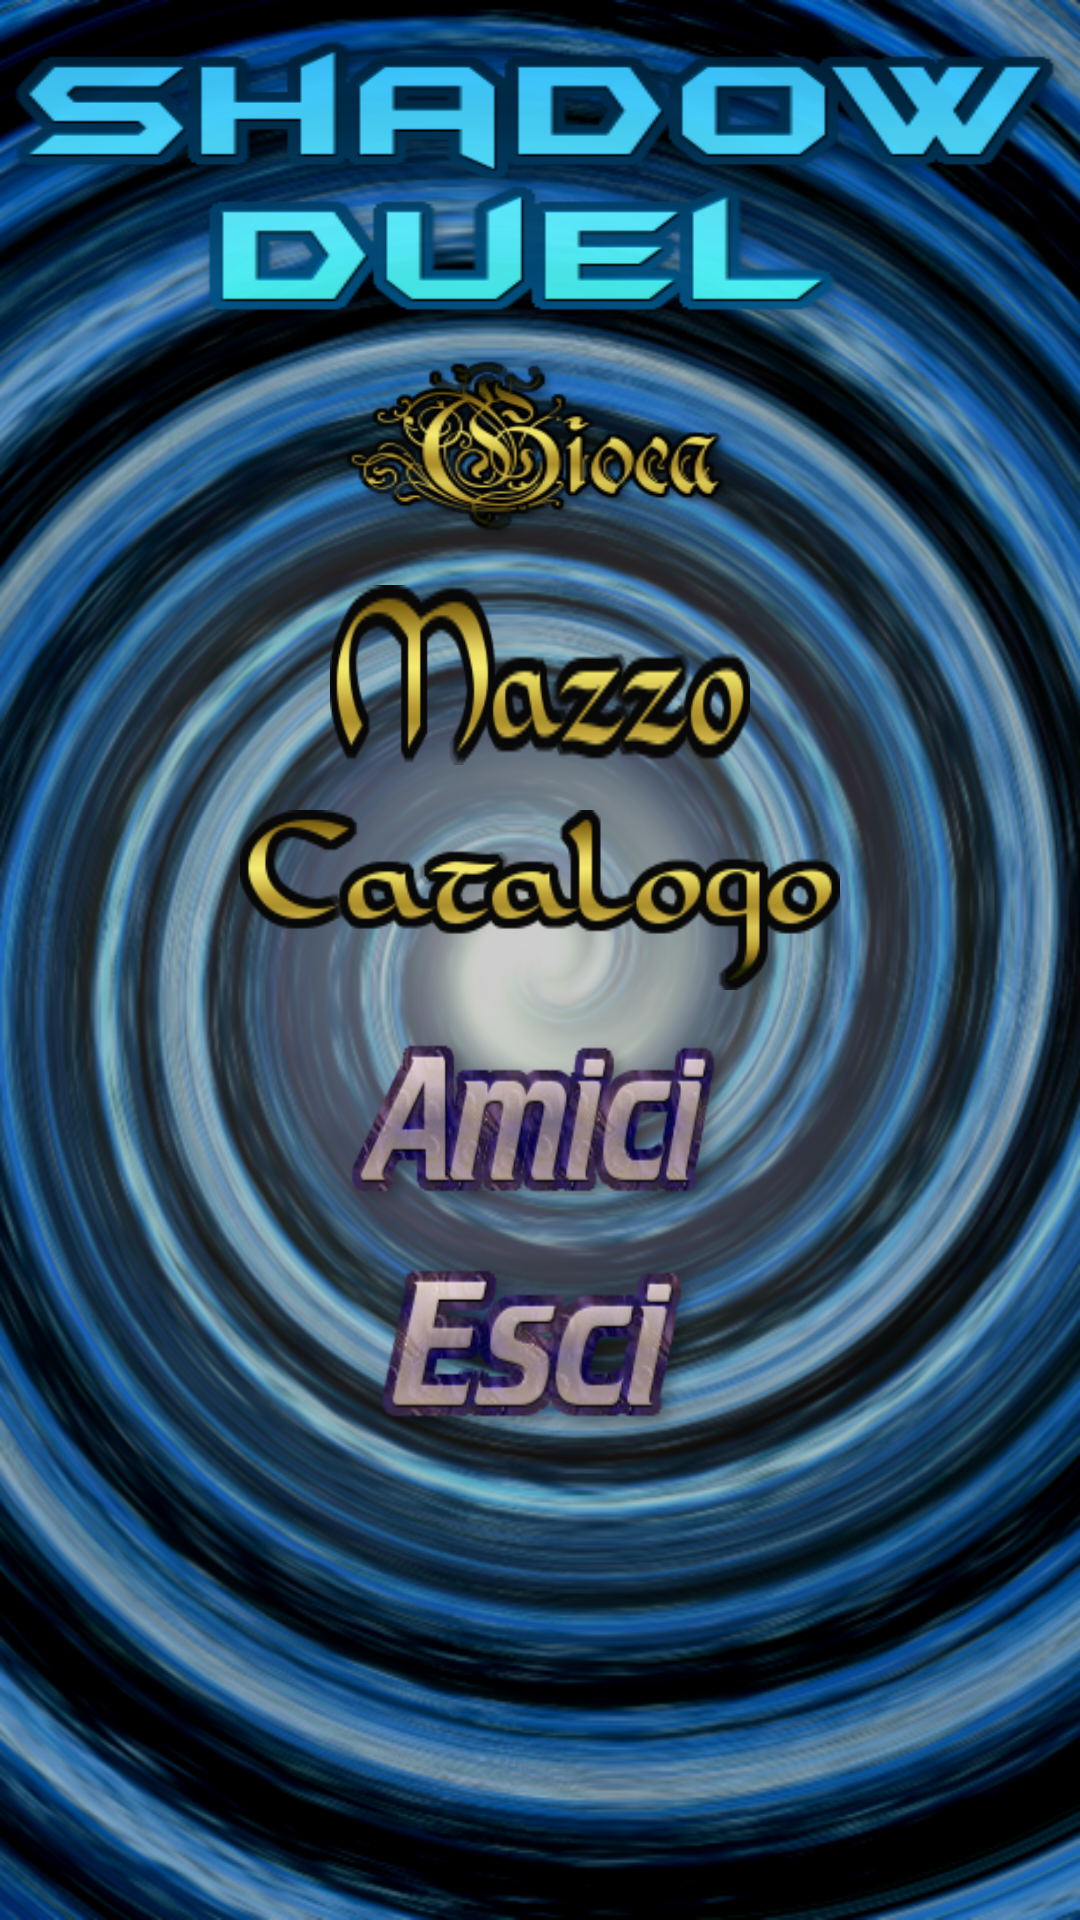

Android layout source for this screen:
<!-- AndroidManifest.xml: application theme AppTheme -->
<!-- res/layout/activity_menu.xml -->
<LinearLayout xmlns:android="http://schemas.android.com/apk/res/android"
    
    android:background="@drawable/sfondo2"
    android:layout_width="fill_parent"
    android:layout_height="fill_parent"
    android:orientation="vertical"	
    android:gravity="center_horizontal">

<View
    android:id="@+id/titlemenu"
        android:background="@drawable/title"
    
    android:orientation="vertical" 
    android:gravity="center_horizontal"
    android:alpha="0.94"
    android:layout_height="100dp"
        android:layout_width="fill_parent"
    
    android:layout_marginTop="10dp"
    />
<View
    
    android:id="@+id/holdermenu"
    android:orientation="vertical" 
    android:gravity="center_horizontal"
    android:alpha="0.94"
    android:background="#00000000"
    android:layout_height="10dp"
        android:layout_width="wrap_content"
    
    ></View>
<LinearLayout 
    android:layout_width="wrap_content"
    android:layout_height="wrap_content"
    android:orientation="vertical"	
    android:gravity="center_horizontal">
    
    

    <Button
	android:layout_width="130dp"
	android:layout_height="60dp"
    android:id="@+id/buttonStartGame"
        android:background="@drawable/gioca"
        
         />
<View
    
    android:id="@+id/holdermenu1"
    android:orientation="vertical" 
    android:gravity="center_horizontal"
    android:alpha="0.94"
    android:background="#00000000"
    android:layout_height="15dp"
        android:layout_width="wrap_content"
    
    ></View>

<Button
 android:id="@+id/buttonDeck"
 android:layout_width="140dp"
 android:layout_height="60dp"
   android:background="@drawable/mazzo"
   
 />
<View
    
    android:id="@+id/holdermenu2"
    android:orientation="vertical" 
    android:gravity="center_horizontal"
    android:alpha="0.94"
    android:background="#00000000"
    android:layout_height="15dp"
        android:layout_width="fill_parent"
    
    ></View>
<Button 
 android:id="@+id/buttonCatalogue"
 android:layout_width="200dp"
 android:layout_height="60dp"
   android:background="@drawable/catalogo"
   
 />

<View
    
    android:id="@+id/holdermenu3"
    android:orientation="vertical" 
    android:gravity="center_horizontal"
    android:alpha="0.94"
    android:background="#00000000"
    android:layout_height="15dp"
        android:layout_width="wrap_content"
    
    ></View>
    <Button
	android:layout_width="130dp"
	android:layout_height="60dp"
    android:id="@+id/buttonAmici"
        android:background="@drawable/amici"
        
         />
    <View
    
    android:id="@+id/holdermenu4"
    android:orientation="vertical" 
    android:gravity="center_horizontal"
    android:alpha="0.94"
    android:background="#00000000"
    android:layout_height="15dp"
        android:layout_width="wrap_content"
    
    ></View>
<Button
 android:id="@+id/buttonExit"
 android:layout_width="110dp"
 android:layout_height="60dp"
   android:background="@drawable/esci"
   
/>


    </LinearLayout>
</LinearLayout>
<!-- resources referenced by this layout -->
<resources>
  <!-- drawable amici (drawable-mdpi) -->
  <?xml version="1.0" encoding="utf-8"?>
  
      <selector xmlns:android="http://schemas.android.com/apk/res/android"	>
  
  <item
  
   android:state_focused="false"
   android:state_pressed="true"
   android:drawable="@drawable/amici_blu_click" />
  
    <item android:drawable="@drawable/amici_blu" /> 
    </selector>
  <!-- drawable catalogo (drawable-mdpi) -->
  <?xml version="1.0" encoding="utf-8"?>
  
      <selector xmlns:android="http://schemas.android.com/apk/res/android"	>
  
  <item
  
   android:state_focused="false"
   android:state_pressed="true"
   android:drawable="@drawable/catalogo_blu_click" />
  
    <item android:drawable="@drawable/catalogo_blu" /> 
    </selector>
  <!-- drawable esci (drawable-xxhdpi) -->
  <?xml version="1.0" encoding="utf-8"?>
  
      <selector xmlns:android="http://schemas.android.com/apk/res/android"	>
  
  <item
  
   android:state_focused="false"
   android:state_pressed="true"
   android:drawable="@drawable/esci_blu_click" />
  
    <item android:drawable="@drawable/esci_blu" /> 
    </selector>
  <!-- drawable gioca (drawable-mdpi) -->
  <?xml version="1.0" encoding="utf-8"?>
  
      <selector xmlns:android="http://schemas.android.com/apk/res/android"	>
  <item
  
   android:state_focused="true"
   android:state_pressed="false"
   android:drawable="@drawable/gioca_blu_click" />
  <item
  
   android:state_focused="false"
   android:state_pressed="true"
   android:drawable="@drawable/gioca_blu_click" />
  
    <item android:drawable="@drawable/gioca_blu" /> 
    </selector>
  <!-- drawable mazzo (drawable-mdpi) -->
  <?xml version="1.0" encoding="utf-8"?>
  
      <selector xmlns:android="http://schemas.android.com/apk/res/android"	>
  
  <item
  
   android:state_focused="false"
   android:state_pressed="true"
   android:drawable="@drawable/mazzo_blu_click" />
  
    <item android:drawable="@drawable/mazzo_blu" /> 
    </selector>
  <!-- drawable sfondo2: png bitmap (drawable-xxhdpi, 912195 bytes) -->
  <!-- drawable title: png bitmap (drawable-mdpi, 22935 bytes) -->
  <style name="AppTheme" parent="AppTheme1">
          
      </style>
  <!-- drawable amici_blu_click: png bitmap (drawable-xxhdpi, 22302 bytes) -->
  <!-- drawable amici_blu: png bitmap (drawable-xxhdpi, 25150 bytes) -->
  <!-- drawable catalogo_blu_click: png bitmap (drawable-xxhdpi, 34181 bytes) -->
  <!-- drawable catalogo_blu: png bitmap (drawable-xxhdpi, 39386 bytes) -->
  <!-- drawable esci_blu_click: png bitmap (drawable-xxhdpi, 17229 bytes) -->
  <!-- drawable esci_blu: png bitmap (drawable-xxhdpi, 19950 bytes) -->
  <!-- drawable gioca_blu_click: png bitmap (drawable-mdpi, 22343 bytes) -->
  <!-- drawable gioca_blu: png bitmap (drawable-mdpi, 25431 bytes) -->
  <!-- drawable mazzo_blu_click: png bitmap (drawable-mdpi, 25297 bytes) -->
  <!-- drawable mazzo_blu: png bitmap (drawable-mdpi, 28956 bytes) -->
  <style name="AppTheme1" parent="AppBaseTheme">
          <item name="android:windowNoTitle">true</item>
          
      </style>
  <style name="AppBaseTheme" parent="Theme.AppCompat.Light">
              
          
          
      </style>
</resources>
